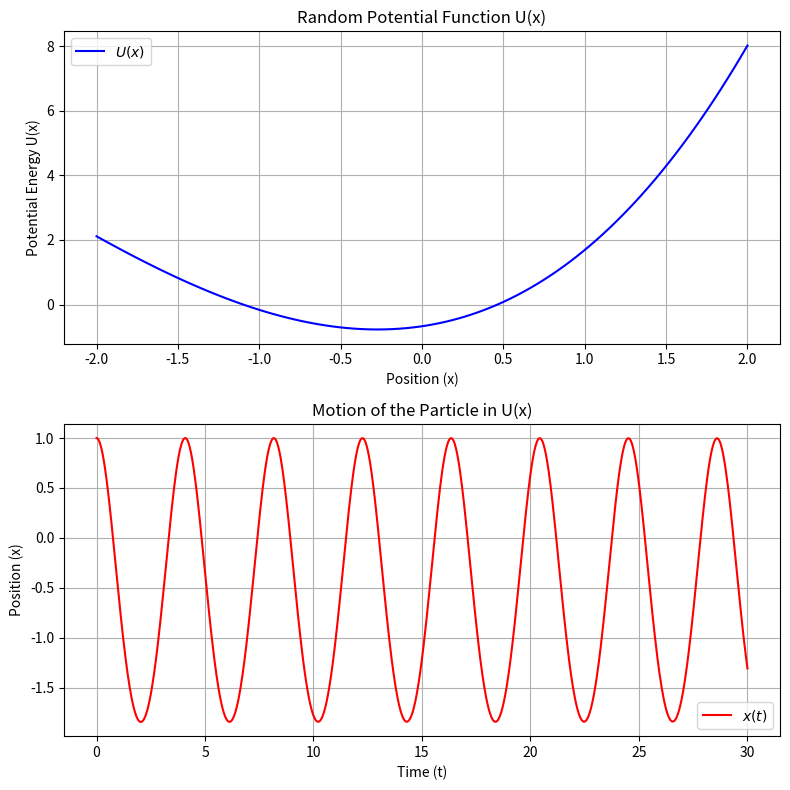

The script that saved this image:
# -*- coding: utf-8 -*-
"""
Created on Thu Jan 30 13:39:44 2025

@author: Administrator
"""

import numpy as np
import matplotlib.pyplot as plt
from scipy.integrate import solve_ivp

# Generate a random polynomial U(x)
np.random.seed(67)  # For reproducibility
coefficients = np.random.uniform(-2, 2, 4)  # Random coefficients for a cubic polynomial
U = np.poly1d(coefficients)  # Define the polynomial U(x)

# Compute the force as F(x) = -dU/dx
dU_dx = np.polyder(U)  # Derivative of U(x)
def force(x):
    return -dU_dx(x)

# Define the system of ODEs: dx/dt = v, dv/dt = F(x)/m
def oscillator(t, y, m):
    x, v = y
    dxdt = v
    dvdt = force(x) / m  # Newton's second law
    return [dxdt, dvdt]

# Parameters
m = 1.0  # Mass
x0 = 1.0  # Initial position
v0 = 0.0  # Initial velocity
t_span = (0, 30)  # Time span
t_eval = np.linspace(*t_span, 1000)  # Time points for solution

# Solve the system numerically using Runge-Kutta (RK45)
sol = solve_ivp(oscillator, t_span, [x0, v0], t_eval=t_eval, args=(m,))

# Plot the results
fig, ax = plt.subplots(2, 1, figsize=(8, 8))

# Plot the potential function
x_vals = np.linspace(-2, 2, 100)
U_vals = U(x_vals)
ax[0].plot(x_vals, U_vals, label=r'$U(x)$', color='b')
ax[0].set_xlabel("Position (x)")
ax[0].set_ylabel("Potential Energy U(x)")
ax[0].set_title("Random Potential Function U(x)")
ax[0].legend()
ax[0].grid()

# Plot the motion x(t)
ax[1].plot(sol.t, sol.y[0], label=r'$x(t)$', color='r')
ax[1].set_xlabel("Time (t)")
ax[1].set_ylabel("Position (x)")
ax[1].set_title("Motion of the Particle in U(x)")
ax[1].legend()
ax[1].grid()

plt.tight_layout()
plt.show()

# Display the random polynomial
U
